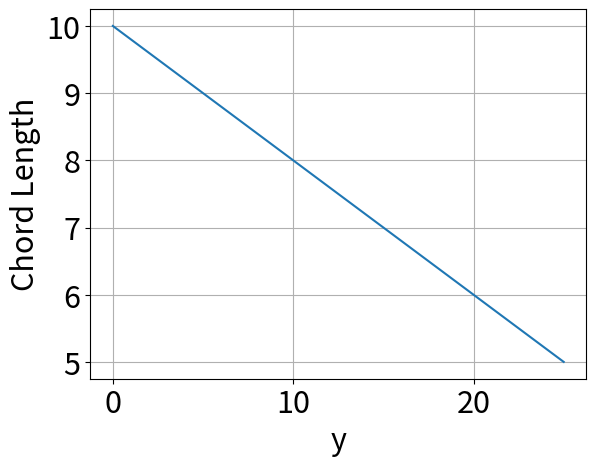
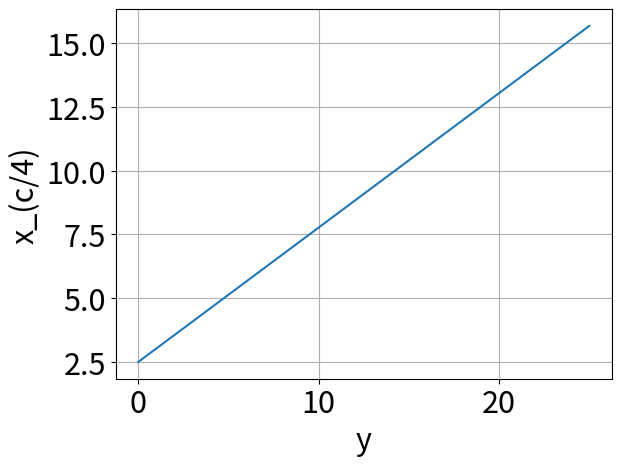
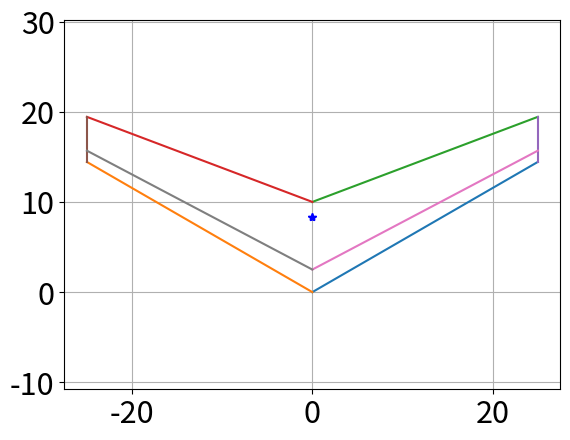

Here is the Python script that generated these plots, in order:
###Import 
import numpy as np
import matplotlib.pyplot as plt

plt.rcParams.update({'font.size':22})

###Inputs
##BARFOOT WING
"""
cr = 7.5 ##root chord (use consistent units)
ct = 5.2 ##tip chord
sweep_angle = np.arctan2(8.5,18)*180.0/np.pi ##in degrees
wing_span = 2.0*18.0 ##wingspan
"""

##Random Wing
cr = 10.0
ct = 5.0
wing_span = 50.0
sweep_angle  = 30.0

###Debug Prints
print('Root Chord = ',cr)
print('Tip Chord = ',ct)
print('Sweep Angle (deg) = ',sweep_angle)
print('Wingspan = ',wing_span)
##Compute the Area as well
b1 = cr
b2 = ct
h = wing_span/2.0
S = (b1+b2)*h
print('Area = ',S)

###Create a function to get the chord vs wingspan
def chord(y):
  m = (ct - cr)/(wing_span/2.0)
  return m*y + cr

###Create a function to get the quarter chord line
def quarter_chord_line(y):
  c = chord(y)
  ly = y*np.tan(sweep_angle*np.pi/180.0)
  return ly + c/4.0

###Plot Chord vs Wingspan
y = np.linspace(0,wing_span/2.0,10000)
plt.figure()
plt.plot(y,chord(y))
plt.xlabel('y')
plt.ylabel('Chord Length')
plt.grid()

##Plot Quater chord line as a function of wing_span
plt.figure()
plt.plot(y,quarter_chord_line(y))
plt.xlabel('y')
plt.ylabel('x_(c/4)')
plt.grid()

##Alright now integrate equation 2.29 of Caughey's notes using a Reimann Sum
xMAC = 0.0
dy = y[1]-y[0]
for yi in y:
  xMAC += quarter_chord_line(yi)*chord(yi)*dy
xMAC*=2.0/S
print('xMAC = ',xMAC)

###MEAN AERODYNAMIC CHORD
MAC = 0.0
for yi in y:
    MAC += chord(yi)*dy
MAC*=2.0/(wing_span)
print('MAC = ',MAC)

###Plot the Wing for kicks to make sure it looks right
plt.figure()
plt.plot([0,wing_span/2.0],[0,np.tan(sweep_angle*np.pi/180.0)*wing_span/2.0]) ##Leading edge of right side
plt.plot([0,-wing_span/2.0],[0,np.tan(sweep_angle*np.pi/180.0)*wing_span/2.0]) ##Leading edge of left side
plt.plot([0,wing_span/2.0],[cr,ct+np.tan(sweep_angle*np.pi/180.0)*wing_span/2.0]) ##trailing edge of right side
plt.plot([0,-wing_span/2.0],[cr,ct+np.tan(sweep_angle*np.pi/180.0)*wing_span/2.0]) ##trailing edge of right side
plt.plot([wing_span/2.0,wing_span/2.0],[ct+np.tan(sweep_angle*np.pi/180.0)*wing_span/2.0,np.tan(sweep_angle*np.pi/180.0)*wing_span/2.0]) #end cap right side
plt.plot([-wing_span/2.0,-wing_span/2.0],[ct+np.tan(sweep_angle*np.pi/180.0)*wing_span/2.0,np.tan(sweep_angle*np.pi/180.0)*wing_span/2.0]) #end cap right side
plt.plot([0,wing_span/2.0],[quarter_chord_line(0),quarter_chord_line(wing_span/2.0)]) #quarter chord line of right side
plt.plot([0,-wing_span/2.0],[quarter_chord_line(0),quarter_chord_line(wing_span/2.0)]) #quarter chord line of left side
plt.plot([0,0],[xMAC,xMAC],'b*')
plt.grid()
plt.axis('equal')
plt.show()
